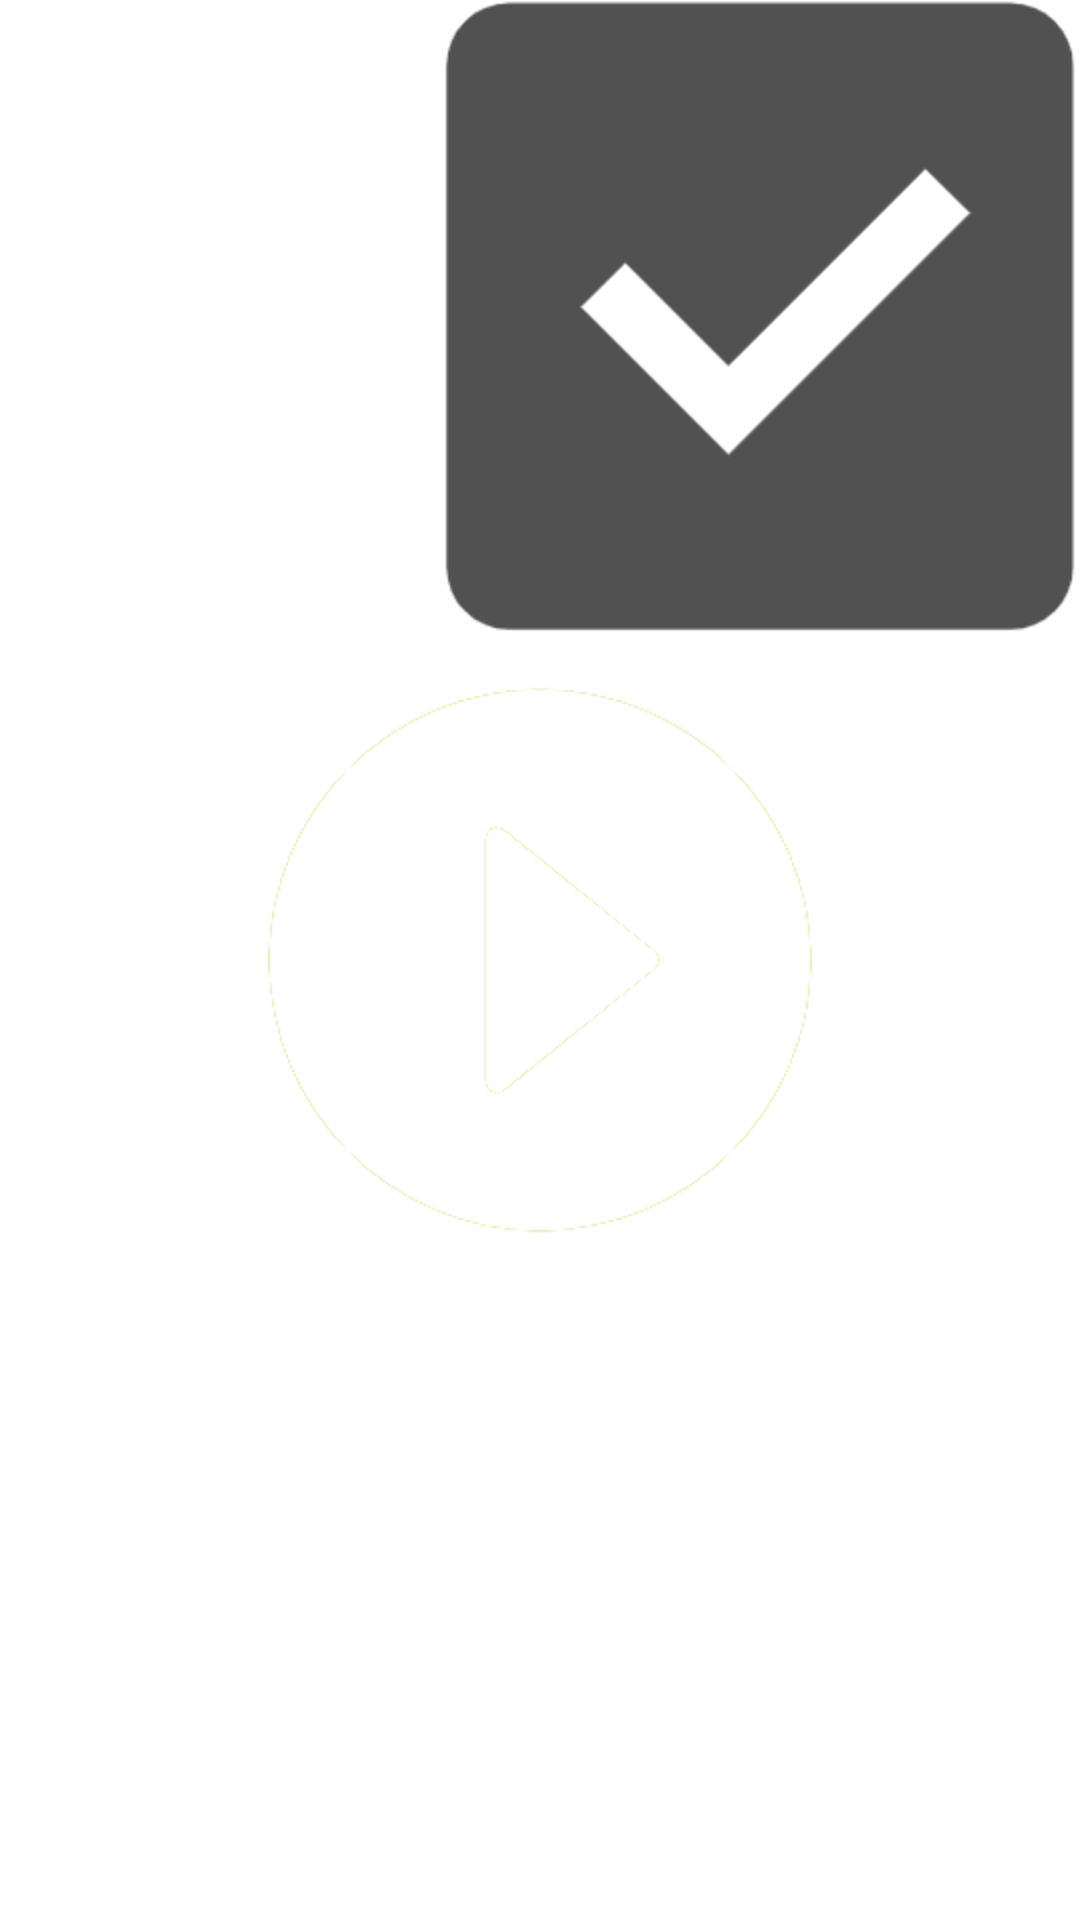

Reconstruct the res/layout file that produces this screen, plus the resources it refers to.
<!-- AndroidManifest.xml: application theme RATheme -->
<!-- res/layout/activity_videos_item.xml -->
<?xml version="1.0" encoding="utf-8"?>
<RelativeLayout xmlns:android="http://schemas.android.com/apk/res/android"
    android:layout_width="match_parent"
    android:layout_height="match_parent">
    <ImageView
        android:id="@+id/video_thumbnail"
        android:layout_width="match_parent"
        android:layout_height="match_parent"
        android:scaleType="centerCrop"/>
    <ImageView
        android:id="@+id/video_selected"
        android:layout_width="wrap_content"
        android:layout_height="wrap_content"
        android:src="@mipmap/ic_gallery_selected_normal"
        android:layout_alignParentTop="true"
        android:layout_alignParentRight="true"/>
    <ImageView
        android:id="@+id/video_play"
        android:layout_width="wrap_content"
        android:layout_height="wrap_content"
        android:src="@mipmap/ic_public_videoplay"
        android:layout_centerInParent="true"/>
</RelativeLayout>
<!-- resources referenced by this layout -->
<resources>
  <!-- mipmap ic_gallery_selected_normal: png bitmap (mipmap-hdpi, 2525 bytes) -->
  <!-- mipmap ic_public_videoplay: png bitmap (mipmap-hdpi, 3635 bytes) -->
</resources>
